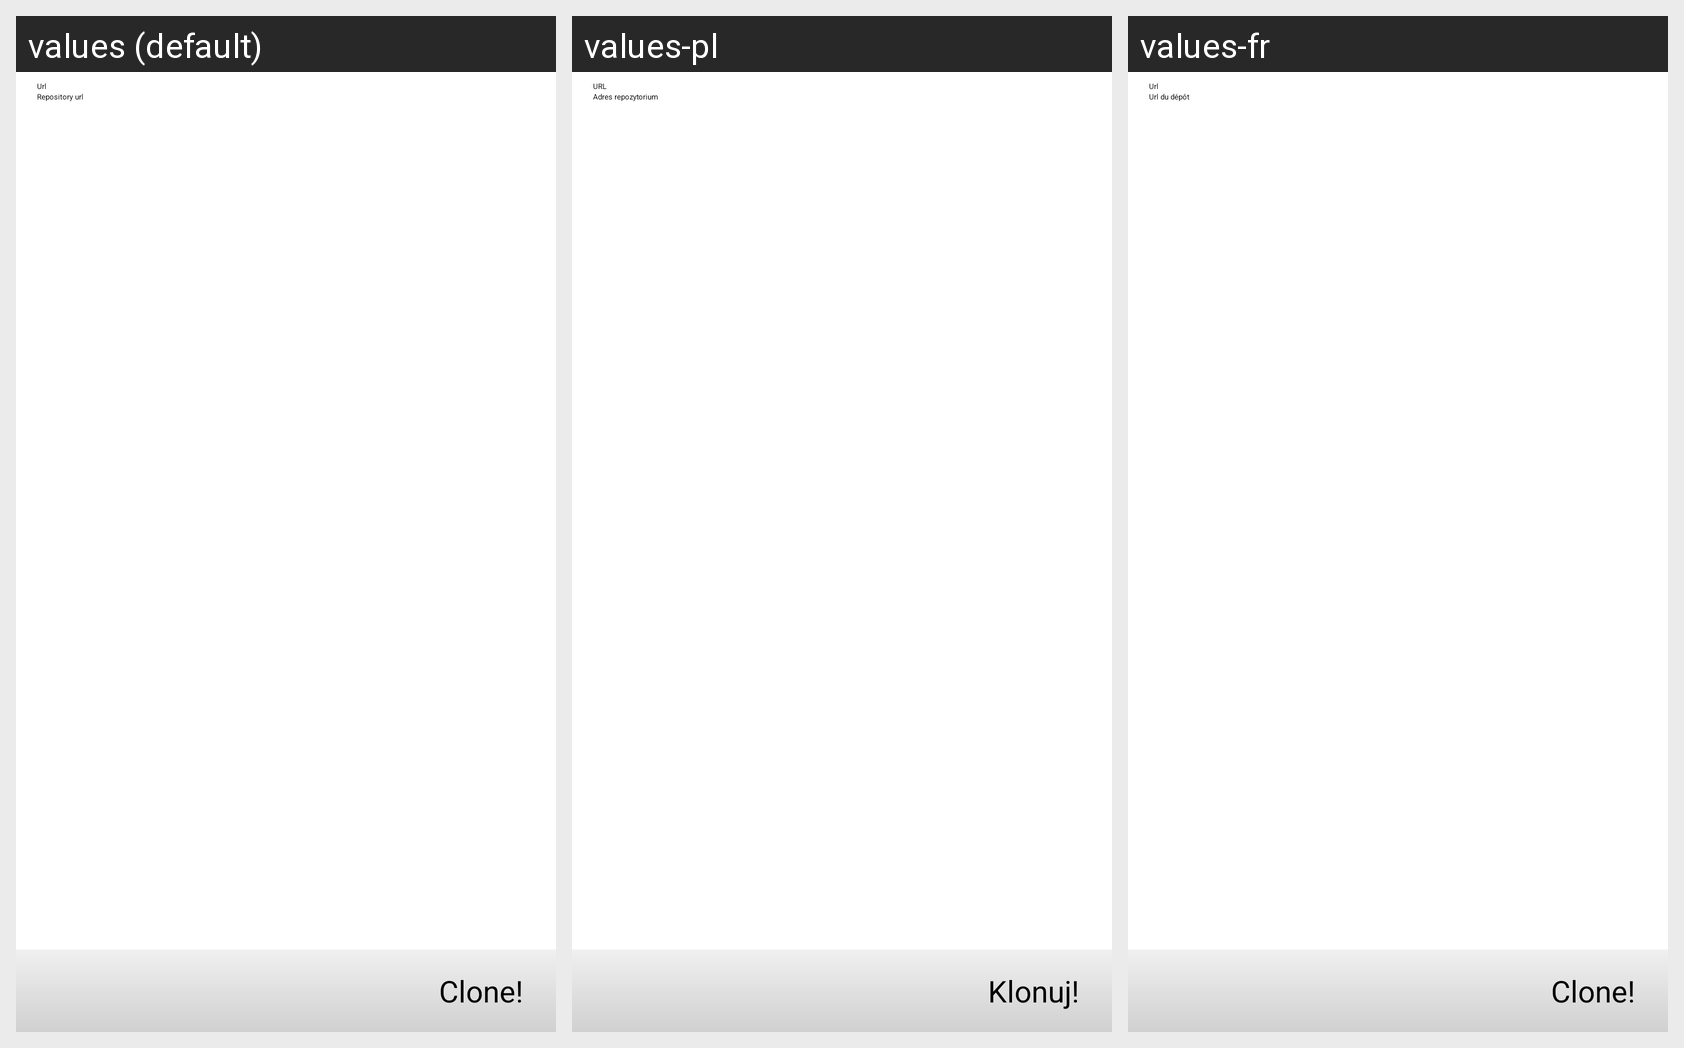

The Android screen above is rendered under several locales of the same app. Produce the string resources it draws, with the default and per-locale values.
Android screen res/layout/clone_launcher.xml rendered under 3 locales, left to right: values (default), values-pl, values-fr. Device: Nexus 5 (rendered at 1080×1920; each locale shown at half size, 540×960, under a caption strip naming it); theme Theme.App.
Other locales in the repository, not shown: values-de, values-it, values-ja.
Strings drawn on this screen, with the default value and each locale's value (text and hints the layout hard-codes, and strings that could not be matched under every locale, appear in the picture but are not listed):

enter_clone_url
  values: Url
  values-pl: URL
  values-fr: Url

clone_url_hint
  values: Repository url
  values-pl: Adres repozytorium
  values-fr: Url du dépôt

execute_clone_button_label
  values: Clone!
  values-pl: Klonuj!
  values-fr: Clone!
